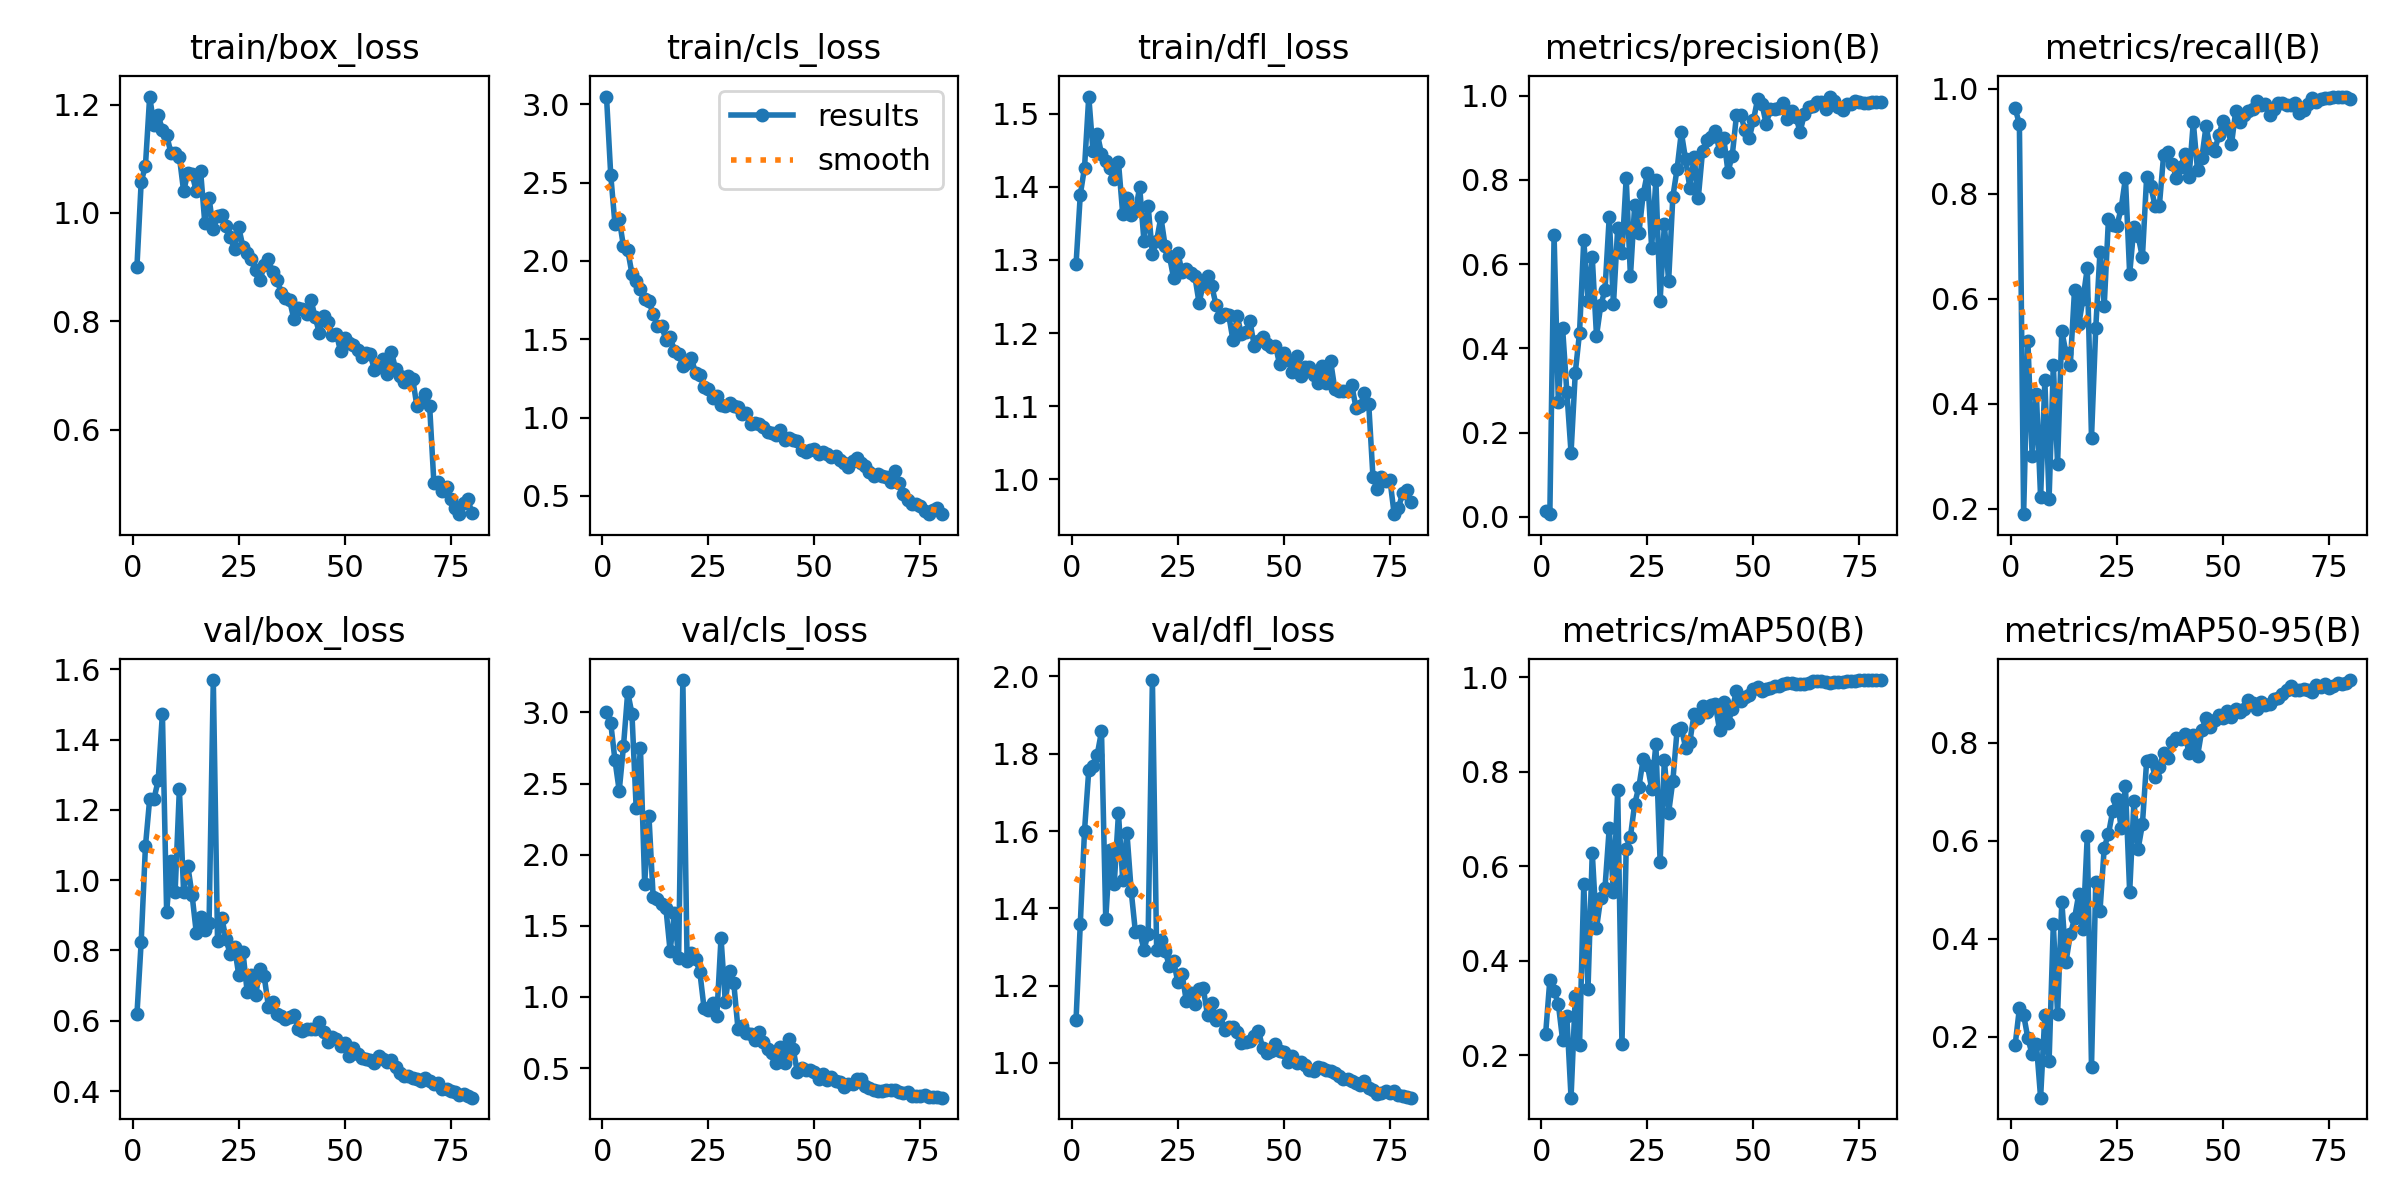

The table this chart was drawn from, first rows:
epoch, time, train/box_loss, train/cls_loss, train/dfl_loss, metrics/precision(B), metrics/recall(B), metrics/mAP50(B), metrics/mAP50-95(B), val/box_loss, val/cls_loss, val/dfl_loss, lr/pg0, lr/pg1, lr/pg2
1, 38.59, 0.9009, 3.05, 1.294, 0.01447, 0.963, 0.2447, 0.1829, 0.6185, 3.004, 1.112, 0.0003287, 0.0003287, 0.0003287
2, 46.4, 1.058, 2.549, 1.389, 0.00606, 0.9324, 0.3599, 0.2577, 0.8254, 2.926, 1.36, 0.0006633, 0.0006633, 0.0006633
3, 55.79, 1.087, 2.234, 1.426, 0.6686, 0.1898, 0.3363, 0.2442, 1.096, 2.663, 1.601, 0.0009895, 0.0009895, 0.0009895
4, 64.49, 1.215, 2.268, 1.523, 0.2722, 0.5204, 0.3093, 0.1967, 1.231, 2.45, 1.758, 0.001307, 0.001307, 0.001307
5, 72.27, 1.162, 2.093, 1.448, 0.4492, 0.3013, 0.2334, 0.1639, 1.23, 2.761, 1.769, 0.001358, 0.001358, 0.001358
6, 81.76, 1.18, 2.07, 1.473, 0.2973, 0.4194, 0.2833, 0.1858, 1.284, 3.142, 1.798, 0.001341, 0.001341, 0.001341
7, 89.04, 1.154, 1.919, 1.445, 0.152, 0.2218, 0.1106, 0.07531, 1.474, 2.991, 1.858, 0.001323, 0.001323, 0.001323
8, 98.26, 1.144, 1.874, 1.435, 0.3419, 0.4444, 0.3259, 0.2444, 0.9091, 2.325, 1.373, 0.001305, 0.001305, 0.001305
9, 105.7, 1.111, 1.822, 1.426, 0.437, 0.2194, 0.2218, 0.1495, 1.053, 2.752, 1.551, 0.001288, 0.001288, 0.001288
10, 114.9, 1.111, 1.76, 1.411, 0.6569, 0.4736, 0.5618, 0.4299, 0.9672, 1.796, 1.463, 0.00127, 0.00127, 0.00127
11, 123.3, 1.104, 1.744, 1.434, 0.513, 0.2847, 0.3415, 0.246, 1.259, 2.274, 1.646, 0.001252, 0.001252, 0.001252
12, 131.5, 1.04, 1.659, 1.363, 0.6164, 0.5384, 0.6289, 0.4758, 0.9658, 1.703, 1.474, 0.001234, 0.001234, 0.001234
13, 140.7, 1.074, 1.587, 1.384, 0.4294, 0.4962, 0.4687, 0.3532, 1.04, 1.685, 1.595, 0.001217, 0.001217, 0.001217
14, 148, 1.071, 1.588, 1.362, 0.5016, 0.4736, 0.5336, 0.4088, 0.9575, 1.651, 1.445, 0.001199, 0.001199, 0.001199
15, 157.2, 1.04, 1.496, 1.367, 0.5387, 0.6171, 0.5545, 0.4413, 0.8493, 1.627, 1.338, 0.001181, 0.001181, 0.001181
16, 164.4, 1.078, 1.513, 1.4, 0.711, 0.5514, 0.6806, 0.4911, 0.8961, 1.322, 1.341, 0.001164, 0.001164, 0.001164
17, 173.7, 0.9812, 1.428, 1.326, 0.5045, 0.5998, 0.5452, 0.4198, 0.8573, 1.59, 1.292, 0.001146, 0.001146, 0.001146
18, 181, 1.028, 1.405, 1.373, 0.6868, 0.6578, 0.7621, 0.6101, 0.8779, 1.274, 1.335, 0.001128, 0.001128, 0.001128
19, 190.2, 0.97, 1.332, 1.309, 0.6252, 0.3358, 0.2235, 0.1388, 1.569, 3.227, 1.991, 0.001111, 0.001111, 0.001111
20, 198.2, 0.9947, 1.348, 1.326, 0.8045, 0.5439, 0.6377, 0.5156, 0.8265, 1.25, 1.293, 0.001093, 0.001093, 0.001093
21, 206.7, 0.9964, 1.378, 1.358, 0.5709, 0.6894, 0.663, 0.4565, 0.8935, 1.309, 1.317, 0.001075, 0.001075, 0.001075
22, 215.8, 0.9757, 1.287, 1.319, 0.7406, 0.587, 0.7321, 0.5859, 0.8316, 1.265, 1.29, 0.001058, 0.001058, 0.001058
23, 223.2, 0.9561, 1.272, 1.306, 0.6744, 0.7523, 0.7686, 0.6138, 0.7889, 1.177, 1.25, 0.00104, 0.00104, 0.00104
24, 232.5, 0.9328, 1.194, 1.275, 0.7655, 0.74, 0.8266, 0.6608, 0.8093, 0.9218, 1.264, 0.001022, 0.001022, 0.001022
25, 239.8, 0.9734, 1.186, 1.31, 0.8163, 0.7388, 0.8144, 0.6845, 0.7302, 0.9118, 1.208, 0.001005, 0.001005, 0.001005
26, 248.8, 0.9368, 1.127, 1.283, 0.6391, 0.7727, 0.7645, 0.6266, 0.7949, 0.96, 1.23, 0.0009869, 0.0009869, 0.0009869
27, 256.1, 0.9266, 1.135, 1.288, 0.7997, 0.8294, 0.8581, 0.7113, 0.6805, 0.8644, 1.16, 0.0009692, 0.0009692, 0.0009692
28, 265.3, 0.9154, 1.08, 1.283, 0.513, 0.6471, 0.6096, 0.4949, 0.7293, 1.416, 1.18, 0.0009515, 0.0009515, 0.0009515
29, 273.4, 0.8951, 1.076, 1.278, 0.695, 0.7371, 0.8261, 0.6801, 0.6745, 0.968, 1.152, 0.0009339, 0.0009339, 0.0009339
30, 281.8, 0.8758, 1.093, 1.241, 0.5591, 0.7191, 0.7133, 0.5837, 0.7463, 1.181, 1.19, 0.0009162, 0.0009162, 0.0009162
31, 290.9, 0.9031, 1.073, 1.267, 0.76, 0.679, 0.7811, 0.6334, 0.7262, 1.1, 1.193, 0.0008985, 0.0008985, 0.0008985
32, 298.2, 0.9145, 1.069, 1.278, 0.8261, 0.8315, 0.8886, 0.7627, 0.64, 0.775, 1.123, 0.0008808, 0.0008808, 0.0008808
33, 307.4, 0.8902, 1.021, 1.264, 0.9129, 0.8138, 0.8933, 0.7653, 0.6546, 0.7979, 1.156, 0.0008631, 0.0008631, 0.0008631
34, 314.7, 0.8769, 1.026, 1.239, 0.8489, 0.7759, 0.8514, 0.7309, 0.6192, 0.7443, 1.111, 0.0008454, 0.0008454, 0.0008454
35, 324, 0.8529, 0.9577, 1.222, 0.7813, 0.7774, 0.8634, 0.7499, 0.6147, 0.7401, 1.124, 0.0008277, 0.0008277, 0.0008277
36, 331.7, 0.8433, 0.9652, 1.227, 0.8544, 0.8731, 0.9219, 0.7792, 0.6057, 0.6961, 1.086, 0.0008101, 0.0008101, 0.0008101
37, 340.6, 0.8386, 0.9611, 1.225, 0.7574, 0.8786, 0.9133, 0.7685, 0.6103, 0.7513, 1.093, 0.0007924, 0.0007924, 0.0007924
38, 349.4, 0.8036, 0.9431, 1.19, 0.8683, 0.8574, 0.9391, 0.8016, 0.6165, 0.6809, 1.092, 0.0007747, 0.0007747, 0.0007747
39, 357.3, 0.8253, 0.9067, 1.223, 0.8935, 0.8309, 0.9272, 0.8088, 0.5763, 0.6309, 1.079, 0.000757, 0.000757, 0.000757
40, 366.5, 0.8218, 0.8989, 1.198, 0.9007, 0.85, 0.9404, 0.8071, 0.57, 0.6072, 1.051, 0.0007393, 0.0007393, 0.0007393
41, 373.7, 0.8127, 0.8866, 1.201, 0.9158, 0.876, 0.9439, 0.8171, 0.5752, 0.538, 1.054, 0.0007216, 0.0007216, 0.0007216
42, 383, 0.8399, 0.9212, 1.217, 0.8692, 0.8321, 0.889, 0.7794, 0.5765, 0.6487, 1.057, 0.000704, 0.000704, 0.000704
43, 390.4, 0.8081, 0.8598, 1.183, 0.8987, 0.9361, 0.9474, 0.8166, 0.5765, 0.5335, 1.071, 0.0006863, 0.0006863, 0.0006863
44, 399.6, 0.7783, 0.8696, 1.19, 0.8192, 0.8445, 0.9026, 0.7732, 0.5972, 0.7075, 1.083, 0.0006686, 0.0006686, 0.0006686
45, 407.2, 0.81, 0.8577, 1.195, 0.8576, 0.8679, 0.9325, 0.8253, 0.5686, 0.6345, 1.039, 0.0006509, 0.0006509, 0.0006509
46, 416.2, 0.7985, 0.8509, 1.185, 0.953, 0.9282, 0.9717, 0.8514, 0.5385, 0.4715, 1.025, 0.0006332, 0.0006332, 0.0006332
47, 425, 0.7755, 0.796, 1.181, 0.9541, 0.8872, 0.9507, 0.8331, 0.5543, 0.5008, 1.032, 0.0006155, 0.0006155, 0.0006155
48, 432.6, 0.777, 0.781, 1.183, 0.9185, 0.8809, 0.9585, 0.8467, 0.5476, 0.4874, 1.049, 0.0005979, 0.0005979, 0.0005979
49, 441.9, 0.7449, 0.7906, 1.158, 0.8983, 0.9111, 0.9637, 0.8557, 0.5273, 0.487, 1.03, 0.0005802, 0.0005802, 0.0005802
50, 449.4, 0.7687, 0.8026, 1.173, 0.9418, 0.9387, 0.9752, 0.851, 0.5379, 0.4707, 1.03, 0.0005625, 0.0005625, 0.0005625
51, 458.7, 0.7593, 0.7659, 1.163, 0.9927, 0.9255, 0.9797, 0.8648, 0.5004, 0.4242, 1.002, 0.0005448, 0.0005448, 0.0005448
52, 466.1, 0.7562, 0.7807, 1.147, 0.9807, 0.8942, 0.9706, 0.8523, 0.5236, 0.4615, 1.018, 0.0005271, 0.0005271, 0.0005271
53, 475.6, 0.7472, 0.7668, 1.169, 0.9331, 0.9575, 0.9749, 0.8694, 0.5057, 0.4198, 0.9991, 0.0005094, 0.0005094, 0.0005094
54, 483.8, 0.7335, 0.7514, 1.142, 0.9671, 0.9371, 0.977, 0.8622, 0.4935, 0.4401, 1.003, 0.0004918, 0.0004918, 0.0004918
55, 492.3, 0.7421, 0.7554, 1.153, 0.9681, 0.9497, 0.9809, 0.8693, 0.49, 0.4083, 0.9935, 0.0004741, 0.0004741, 0.0004741
56, 501.6, 0.7388, 0.7315, 1.154, 0.9699, 0.9572, 0.9815, 0.8883, 0.4888, 0.4055, 0.9819, 0.0004564, 0.0004564, 0.0004564
57, 509.4, 0.7098, 0.7101, 1.143, 0.9832, 0.9615, 0.9858, 0.8805, 0.4791, 0.37, 0.9784, 0.0004387, 0.0004387, 0.0004387
58, 518.5, 0.7165, 0.687, 1.132, 0.9443, 0.9768, 0.9874, 0.8695, 0.4991, 0.3901, 0.9889, 0.000421, 0.000421, 0.000421
59, 526, 0.7301, 0.7243, 1.155, 0.9637, 0.9692, 0.9878, 0.8842, 0.4925, 0.3904, 0.9879, 0.0004033, 0.0004033, 0.0004033
60, 535.2, 0.7036, 0.7415, 1.131, 0.9499, 0.9701, 0.9859, 0.8776, 0.484, 0.426, 0.9814, 0.0003857, 0.0003857, 0.0003857
... 20 more rows
